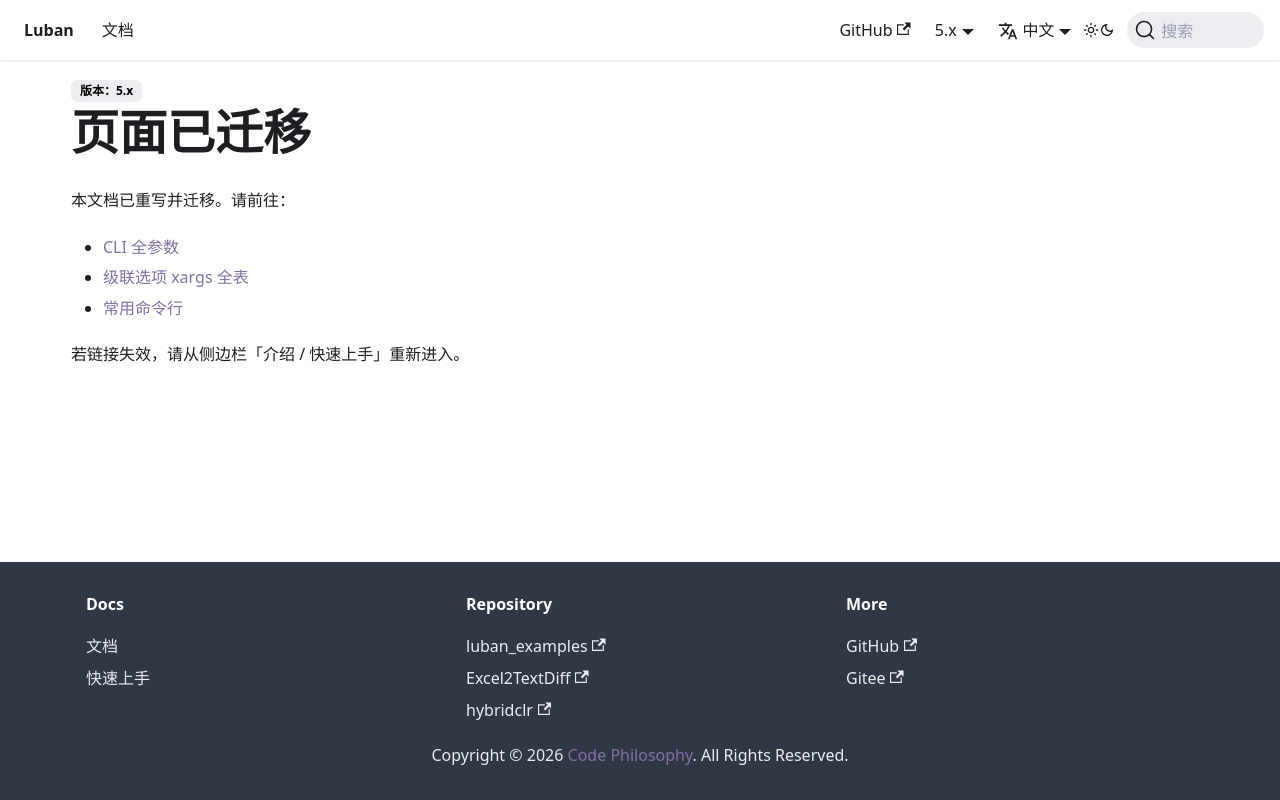

repository: focus-creative-games/luban-doc · page: docs/manual/commandtools.html · generator: docusaurus

---
displayed_sidebar: null
---

# 页面已迁移

本文档已重写并迁移。请前往：

- [CLI 全参数](/docs/reference/cli)
- [级联选项 xargs 全表](/docs/reference/cascading-options)
- [常用命令行](/docs/runtime/cli-common)

若链接失效，请从侧边栏「介绍 / 快速上手」重新进入。
